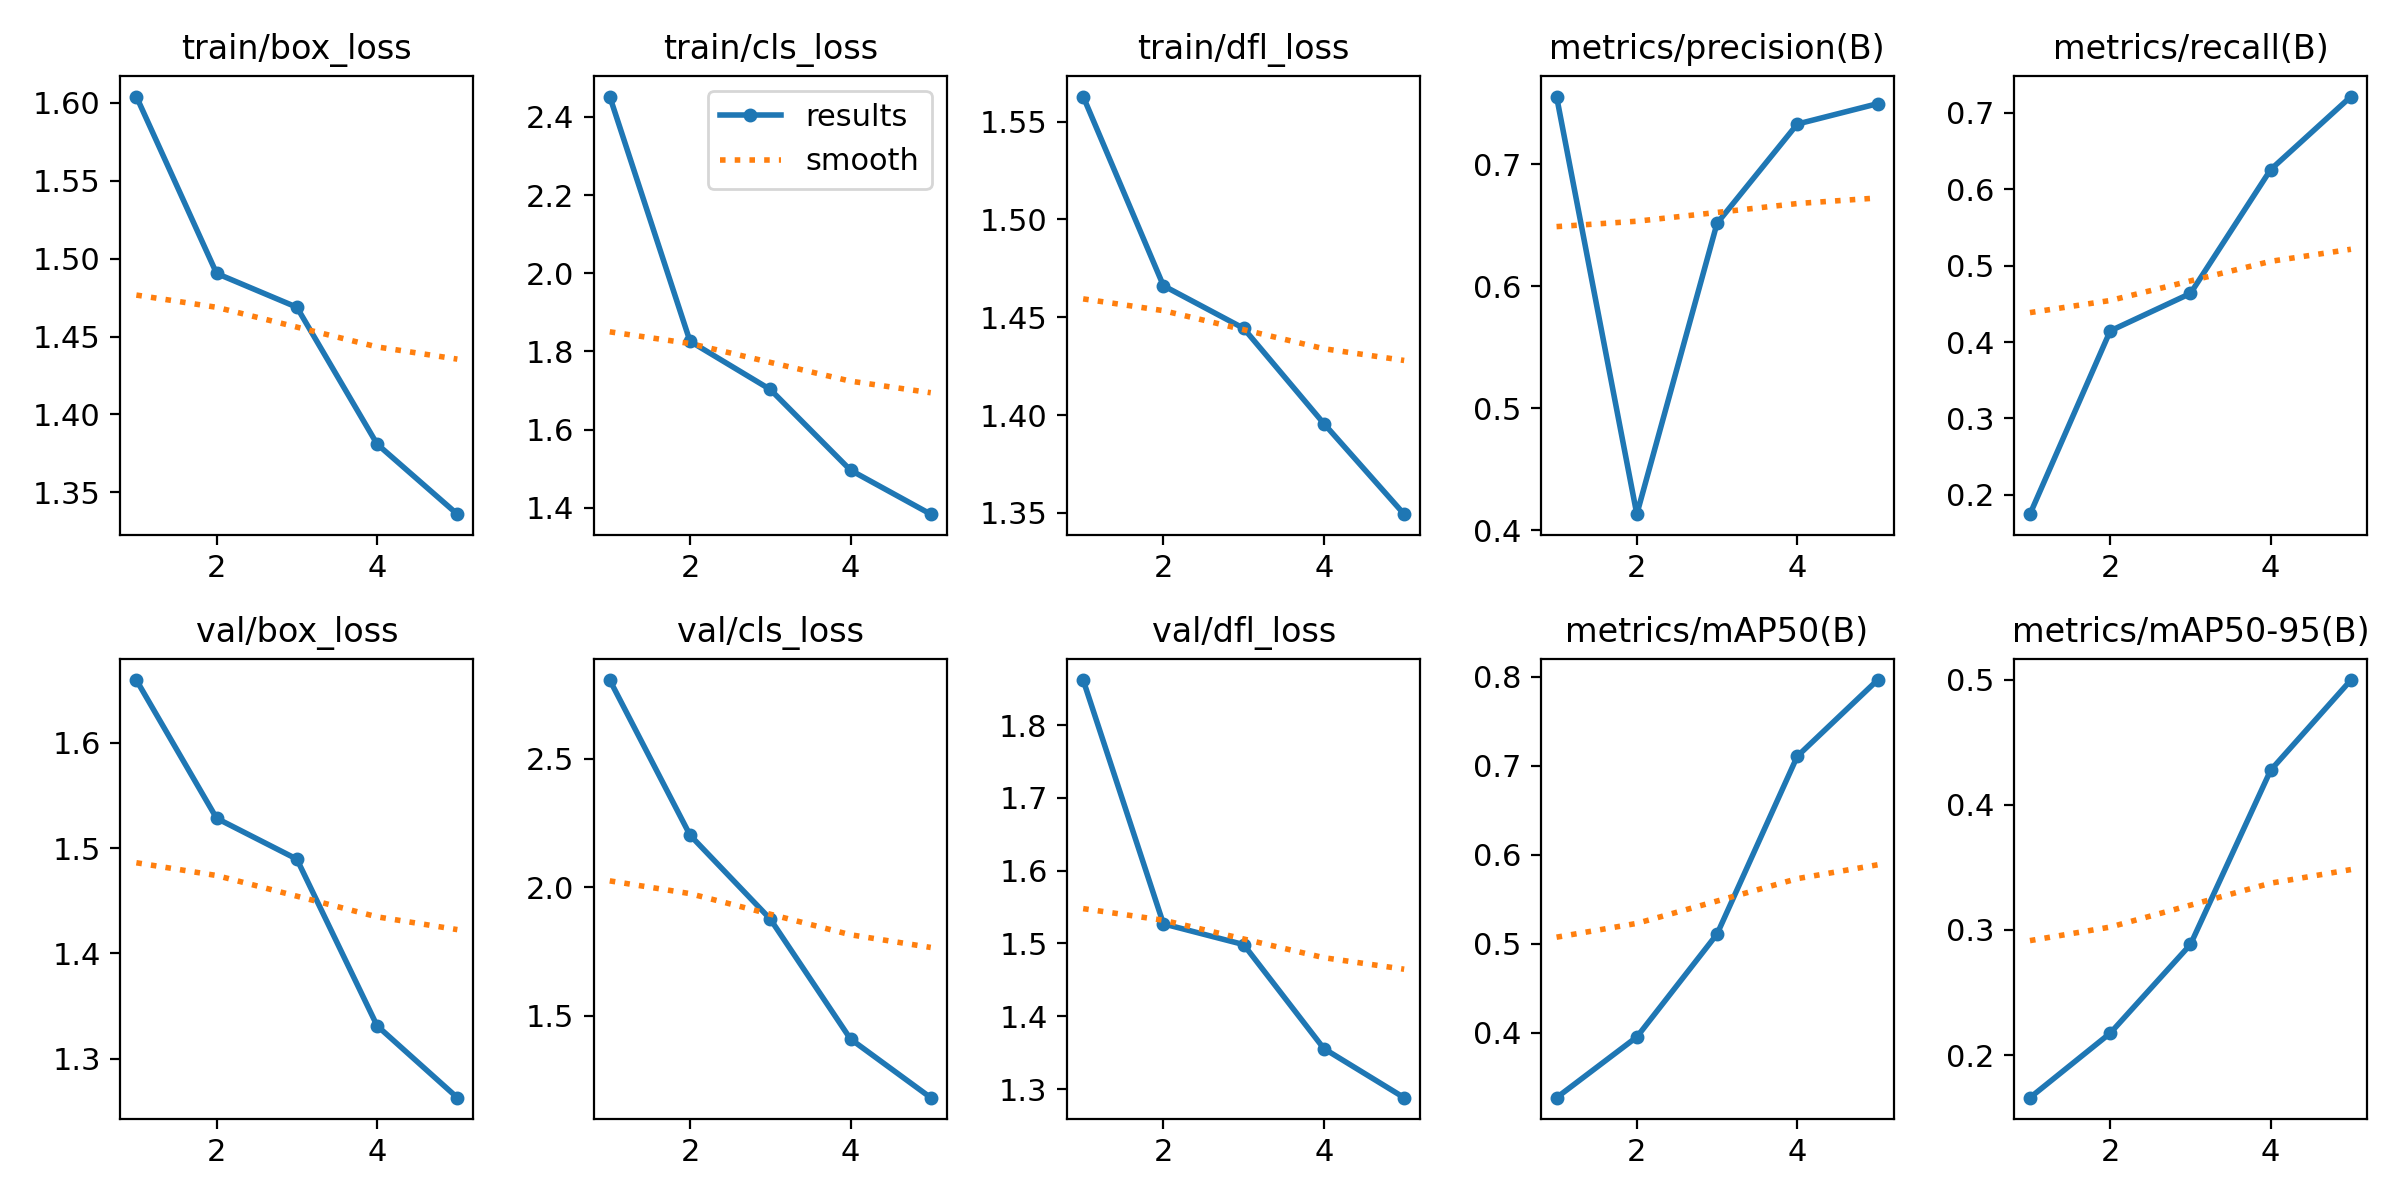

The table this chart was drawn from, first rows:
epoch, train/box_loss, train/cls_loss, train/dfl_loss, metrics/precision(B), metrics/recall(B), metrics/mAP50(B), metrics/mAP50-95(B), val/box_loss, val/cls_loss, val/dfl_loss, lr/pg0, lr/pg1, lr/pg2
1, 1.604, 2.452, 1.563, 0.7556, 0.1748, 0.3267, 0.1659, 1.66, 2.805, 1.862, 0.0006578, 0.0006578, 0.0006578
2, 1.49, 1.826, 1.466, 0.4131, 0.4146, 0.395, 0.2175, 1.528, 2.202, 1.527, 0.001062, 0.001062, 0.001062
3, 1.469, 1.703, 1.444, 0.6517, 0.4636, 0.5108, 0.2883, 1.49, 1.876, 1.498, 0.001203, 0.001203, 0.001203
4, 1.381, 1.496, 1.396, 0.7331, 0.6256, 0.7108, 0.4277, 1.331, 1.409, 1.356, 0.000812, 0.000812, 0.000812
5, 1.336, 1.383, 1.349, 0.7498, 0.7211, 0.7965, 0.4997, 1.263, 1.181, 1.288, 0.000416, 0.000416, 0.000416
